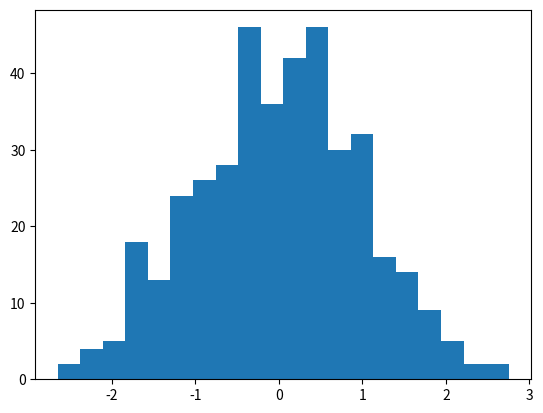
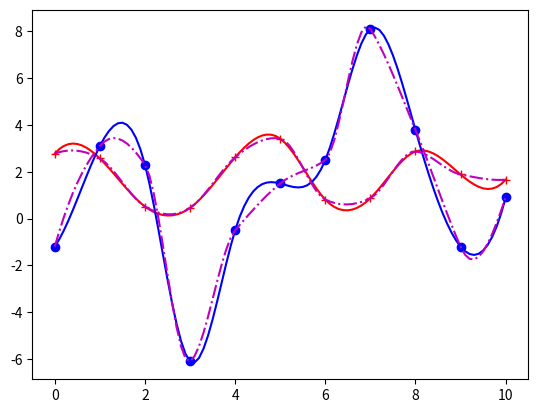
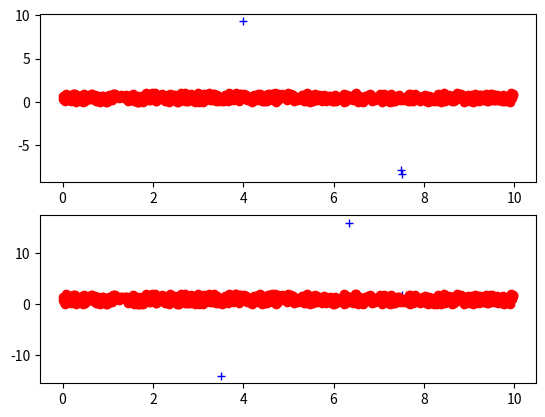

Python code for these plots, in order:
#
# EyeMatchUtils.py -- Additional utililty functions used in Drone-Eye-Gaze
#                   matching routines.
# Description -- Includes functions to interpolate multi-variable arrays
#               vs. time.
#
# by Christopher Abel
# Revision History
# ----------------
# 04/09/2024 -- Original
# 04/14/2024 -- Addded rem_duplicates() function.
# 04/15/2024 -- Added rem_outliers() function and entropy_calc() function.
# 04/22/2024 -- Added pos_shift_comp() and partition_calc() functions.
# 07/29/2024 -- Added calc_vel() function.
#
# -------------------------------------------------
import math

import numpy as np
import scipy.stats
from scipy.interpolate import CubicSpline, Akima1DInterpolator
import matplotlib.pyplot as plt


def interp_1d_array(xnew, x, y_arr, interp='Linear'):
    """
    Interpolates an n-dimensional dependent variable with a single independent variable.
    For example, if x is a 1-d array of values of an independent variable, then the array
    of dependent variables will look like [y1, y2, y3, ..., yn], with each column (yi)
    representing a unique function of x.

    The function returns an array of n columns, with each column containing the values of
    the corresponding dependent variable interpolated at the new array of independent values (xnew).

    Args:
        xnew (float): New column array (shape = (mnew, 1)) of mnew independent variable values.
        x (float): 1D array of m independent variable values.
        y_arr (2D array of float): m x n array of dependent values.  Each row contains the values
                of the n dependent functions evaluated at the corresponding row of x.
        interp (string): 'Linear' -- performs linear interpolation of y1 - yn vs. x.
                        'Cubic' -- performs a cubic spline interpolation of y1 - yn vs. x.
                        'Akima' -- performs an Akima1D cubic interpolation of y1 - yn vs. x.

    Returns: y_interp (2D array of float): mnew x n array of dependent values. Each row contains the
                values of the n dependent functions evaluated at the corresponding row of xnew.

    """
    # Check whether the y array is 1D or 2D
    if y_arr.ndim == 2:
        num_ydim = y_arr.shape[1]  # number of columns of y array; corresponds to the number of dependent functions.
        #
        # For each column in the y array, create a new column, ynew, with the same functional
        # dependence on x, but interpolated to the values contained in xnew.
        #
        for icol in range(0, num_ydim):
            y = y_arr[:, icol]  # Dependent values of current column, input to program
            if interp == 'Linear':
                ynew = np.interp(xnew, x, y)
            elif interp == 'Cubic':
                spline = CubicSpline(x, y)
                ynew = spline(xnew)
            else:
                spline = Akima1DInterpolator(x, y)
                ynew = spline(xnew)
            #
            # For the first column of y, copy to the first column of a new array, y_interp.
            # Concatenate subsequent columns to y_interp.
            #
            if icol == 0:
                y_interp = ynew.reshape(len(ynew), 1)
            else:
                y_interp = np.concatenate((y_interp, ynew.reshape(len(ynew), 1)), 1)
    else:
        #
        # For a 1D y array, interpolate over xnew, forming a new 1D array, y_interp
        #
        if interp == 'Linear':
            y_interp = np.interp(xnew, x, y_arr)
        elif interp == 'Cubic':
            spline = CubicSpline(x, y_arr)
            y_interp = spline(xnew)
        else:
            spline = Akima1DInterpolator(x, y_arr)
            y_interp = spline(xnew)
    # Return interpolated array
    return y_interp


def rem_duplicates(t, data, tolerance):
    """
    Remove consecutive duplicate samples from dataset.  This seems to happen in the datasets from
    the Codrone-Edu drone.

    Args:
        t: 1D numpy array of time values
        data: Numpy array (1D or 2D) of time-series data; each column of array is a separate
                time-dependent variable.
        tolerance: If abs(t[n] - t[n-1]) < tolerance, then t[n] is considered equal to t[n-1].

    Returns: List consisting of [t, data] with duplicate samples removed.
    """
    #
    # Loop through array of time elements. If a time value is equal to (within
    # an error threshold) that of the previous element, remove that row from
    # the time array and from the data array.
    #
    t_rem = t.copy()
    data_rem = data.copy()
    i = 1
    while i < len(t_rem):
        # Compare current time point to previous time point. If they are identical, delete current
        # time point, but do not advance row index.
        if abs(t_rem[i] - t_rem[i - 1]) < tolerance:
            t_rem = np.delete(t_rem, i)
            # If data is a 2D array, delete row i. If it is a 1D array, delete element i
            if data_rem.ndim == 2:
                data_rem = np.delete(data_rem, i, 0)
            else:
                data_rem = np.delete(data, i)
        # If current time point is different from previous time point, increment row index.
        else:
            i += 1
    return [t_rem, data_rem]


def rem_outliers(t, data, out_level, num_avg=20):
    """
    Identify and remove outliers in time-series dataset. Calculate moving average of previous num_avg points in
    data.  For the i'th data point, if abs(data[i] - mov_avg[i]) > out_level, then record time[i] to list
    of deleted values, and remove point from time array and data array.

    Args:
        t: 1D numpy array of time values
        data: Numpy array (1D or 2D) of time-series data; each column of array is a separate
                time-dependent variable.
        out_level: Outlier tolerance.  If abs(data[i] - mov_avg[i]) > out_level, then point i is an outlier.
        num_avg: Number of previous points to average when calculating moving average.

    Returns: List consisting of [t, data, t_outliers] with t and data having outliers removed.  Note that t_outliers
            is itself a list of the time points (i.e. values of original t array) that were removed.
    """
    # If data is a 2D array, then mov_avg is a list containing # elements = # columns in data.
    # Each element holds the moving average of the data in the corresponding column.
    # If data is a 1D array, then mov_avg is a floating-point number.

    # Create copies of the original time and data arrays.
    t_outliers = []
    t_rem = t.copy()
    # If the data array is a 1D array, convert it into a 2D array with multiple rows and 1 column.
    if data.ndim == 1:
        data_rem = np.resize(data, (len(data), 1))
    else:
        data_rem = data.copy()
    ncols = data_rem.shape[1]
    # For each time point, compare the value in each column of data[] with the average of the previous
    # num_avg points.
    i = 0
    while i < len(t_rem):
        outlier = False
        # Examine each column of data_rem, row i, to see if it is an outlier.  If any row is an outlier,
        # set outlier = True. Ignore the first num_avg points.
        if i >= num_avg:
            for j in range(0, ncols):
                if abs(data_rem[i, j] - np.mean(data_rem[i - num_avg:i, j])) > out_level:
                    outlier = True
        # If point is not an outlier, increment index i to look at the next point.
        # If it is an outlier, remove the current time and data point.
        if not outlier:
            i += 1
        else:
            t_outliers.append(t_rem[i])  # Append time point to list of outlier times.
            t_rem = np.delete(t_rem, i)
            data_rem = np.delete(data_rem, i, 0)
    # Return list of [t_rem, data_rem] with outliers removed.
    return [t_rem, data_rem, t_outliers]


def pos_shift_comp(y, dy_thresh):
    """
    Compensate for presumed non-physical shifts in a dependent variable in a time series.  For example, if a vector
    containing the position of an object vs. time exhibits an apparent non-physical shift in one time instant (i.e.
    a large change in position in one time step), measure the dy associated with that step, and subtract it from
    subsequent points.  If additional shifts appear later in the sequence, then these additional shifts should
    be accumulated and subtracted from subsequent points in the vector.

    Args:
        y: 1D numpy array (or 2D array with 1 column) containing the dependent variable of a time-series.
        dy_thresh: Threshold for shifts in y that are compensated; if abs(y[i] - y[i-1]) > dy_thresh, then
                (y[i] - y[i-1]) is added to the quantity total_accum_shift, which is then subtracted from subsequent
                values of y.

    Returns:
        y_adj: array of same dimension as y with accumulated excess dy shift removed from y.
    """
    # Begin by copying y to y_adj. Shift values will be subtracted from y_adj.
    y_adj = y.copy()
    #
    # Step through y array.  If the absolute value of the delta between two consecutive points exceeds
    # dy_thresh, then add this delta into the accumulated adjustment that is subtracted from each
    # subsequent point of y.
    #
    total_accum_shift = 0
    # Handle the case that y is a 1D array
    if y.ndim == 1:
        for i in range(1, len(y)):
            if abs(y[i] - y[i-1]) >= dy_thresh:
                total_accum_shift += y[i] - y[i-1]
            # For each value of y_adj, subtract the total accumulated shift
            y_adj[i] = y_adj[i] - total_accum_shift
    # Handle the case that y is a 2D array
    else:
        for i in range(1, len(y)):
            if abs(y[i, 0] - y[i-1, 0]) >= dy_thresh:
                total_accum_shift += y[i, 0] - y[i-1, 0]
            y_adj[i, 0] = y_adj[i, 0] - total_accum_shift
    # Return the y array with shifts removed
    return y_adj


def partition_calc(x, nbits):
    """
    Given a random data set, x, this function calculates the set of thresholds which partition x
    into approximately equal subsets, each of equal probability of occurrence.  For nbits bits,
    the function calculates 2^nbits - 1 thresholds.

    Args:
        x: numpy array of random samples.
        nbits: Number of bits of quantization; that is, x will be divided into 2^nbits levels.

    Returns: list of 2^nbits - 1 thresholds, thresholds[].
    """
    # Calculate empirical CDF of set of random samples
    x_cdf = scipy.stats.ecdf(np.resize(x, len(x)))
    thresholds = []
    nsamp = len(x)
    # Find each of the 2^nbits - 1 thresholds from the quantiles array of x_cdf
    for i_thresh in range(1, 2**nbits):
        index = round(nsamp * i_thresh / 2**nbits) - 1
        thresholds.append(x_cdf.cdf.quantiles[index])
    # Return list of thresholds
    return thresholds


def key_bit_comp(key1, key2):
    bit_count = min(len(key1), len(key2))
    bit_diff_count = 0
    ones_count_k1 = 0
    ones_count_k2 = 0
    for bit in range(0, bit_count):
        if (key1[bit] != key2[bit]):
            bit_diff_count += 1
        if key1[bit] == '1':
            ones_count_k1 += 1
        if key2[bit] == '1':
            ones_count_k2 += 1
    return [bit_count, bit_diff_count, ones_count_k1, ones_count_k2]


def entropy_calc(ones_count, bits_count):
    """
    Approximates information entropy in a bit string using Shannon's formula.

    Args:
        ones_count: Number of 1's in bit string
        bits_count: Total number of bits in bit string

    Returns: Entropy, in bits
    """
    prob1 = ones_count / bits_count
    prob0 = 1.0 - prob1
    return -(prob1 * math.log2(prob1) + prob0 * math.log2(prob0)) * bits_count


def calc_vel(time_arr, pos_arr, avg_samples=1):
    """
    calc_vel(): Calculate the velocity time series corresponding to a position time series.

    :param time_arr: A 1D numpy array of time values.
    :param pos_arr:  A 1D numpy array of position values.
    :param avg_samples: Number of samples in weighted average used to calculate velocity.
    :return: 2D numpy array with columns (time, dX/dt).
    """
    deriv = []
    for i in range(avg_samples, len(time_arr)):
        delta_x = pos_arr[i] - pos_arr[i - avg_samples]
        delta_t = time_arr[i] - time_arr[i - avg_samples]
        if delta_t > 0:
            deriv.append([time_arr[i], delta_x / delta_t])
    return np.array(deriv)


def normalize_path(pos_arr, pos_center, pkpk_range):
    #
    # Subtract center value of position array and multiply by scale factor
    #
    return 2.0 / pkpk_range * (pos_arr - pos_center)


def calc_norm_factor(time_arr, pos_arr, t_start, t_end, alpha=0.02):
    #
    # Calculate normalization factor, which can be used to scale a time series.
    #
    #
    # Find indices in time_arr corresponding to t_start and t_end
    #
    i_start = np.argwhere(time_arr >= t_start)[0][0]
    i_end = np.argwhere(time_arr <= t_end)[-1][0]
    #
    # Find alpha (lower) and 1 - alpha (upper) limits of pos_ar[i_start : i_end + 1].
    #
    # Note that if alpha is close to 0, then simply return the maximum and minimum values
    # of the array.
    #
    if alpha > 1.0e-6:
        pos_sorted = sorted(pos_arr[i_start: i_end + 1])
        pos_lower = pos_sorted[int(alpha * len(pos_sorted))]
        pos_upper = pos_sorted[len(pos_sorted) - int(alpha * len(pos_sorted))]
    else:
        pos_lower = np.min(pos_arr[i_start : i_end + 1])
        pos_upper = np.max(pos_arr[i_start : i_end + 1])
    #
    # Return scale factor
    return pos_upper - pos_lower


def calc_seg_disp(time_arr, pos_arr, t_start, t_end, delta_t, disp_abs_val=True):
    #
    # Find starting and ending indices corresponding to time_arr = t_start
    # and time_arr = t_end
    #
    index_st = np.argwhere(time_arr >= t_start)[0][0]
    index_end = np.argwhere(time_arr <= t_end)[-1][0]
    # Calculate number of segments
    num_segs = math.floor((t_end - t_start) / delta_t)
    #
    # Split pos_arr time series into num_segs segments
    #
    segments = []
    seg_indices = []
    t_seg_start = t_start
    for i in range(0, num_segs):
        t_seg_end = t_seg_start + delta_t
        seg_index_st = np.argwhere(time_arr >= t_seg_start)[0][0]
        seg_index_end = np.argwhere(time_arr <= t_seg_end)[-1][0]
        seg_indices.append([seg_index_st, seg_index_end])
        if disp_abs_val:
            segments.append(math.fabs(pos_arr[seg_index_end] - pos_arr[seg_index_st]))
        else:
            segments.append(pos_arr[seg_index_end] - pos_arr[seg_index_st])
        t_seg_start = t_seg_end
    # Return lists of segment indicies and segment displacements
    return [segments, seg_indices]


def main():
    # 1D array of independent variable
    t = np.array([0, 1, 2, 3, 4, 5, 6, 7, 8, 9, 10], dtype=np.float32)
    #
    # Form 3 1D arrays of dependent variables; combine to form a 3-column array
    # of dependent variables, r.
    #
    x = 4.0 * np.random.default_rng(23).random((11,))
    y = np.array([-1.2, 3.1, 2.3, -6.1, -0.5, 1.5, 2.5, 8.1, 3.78, -1.2, 0.9])
    z = np.array([0.3 * (xval - 3.0) ** 2 - 0.03 * xval ** 3 for xval in x])
    r = np.hstack((x.reshape(11, 1), y.reshape(11, 1), z.reshape(11, 1)))

    # Form a new independent variable array, with a much smaller step size
    tstep = 0.1
    npts = int((t[-1] - t[0]) / tstep) + 1
    # tf = np.linspace(t[0], t[-1], npts).reshape(npts, 1)
    tf = np.linspace(t[0], t[-1], npts)

    # Test partition_calc() on a random array
    xrand_arr = np.random.standard_normal(400)
    #print('xrand_arr = ', xrand_arr)
    print('xrand_arr thresholds = ', partition_calc(xrand_arr, 1))
    fig0, ax0 = plt.subplots()
    ax0.hist(xrand_arr, 20)

    # linear interpolation
    ylin = np.interp(tf, t, y)
    rlin = interp_1d_array(tf, t, r, interp='Linear')
    xlin = rlin[:, 0]
    # cubic spline
    spline = CubicSpline(t, y)
    ycub = spline(tf)
    rcub = interp_1d_array(tf, t, r, interp='Cubic')
    xcub = rcub[:, 0]
    # Akima spline
    spline = Akima1DInterpolator(t, y)
    yakim = spline(tf)
    rakim = interp_1d_array(tf, t, r, interp='Akima')
    xakim = rakim[:, 0]

    # Plot y vs. x and interpolated curves
    fig1, ax1 = plt.subplots()
    ax1.plot(t, y, 'bo')
    ax1.plot(t, x, 'r+')
    # ax1.plot(xf, ylin, 'r--')
    # ax1.plot(tf, xlin, 'r-')
    ax1.plot(tf, xcub, 'r-')
    ax1.plot(tf, ycub, 'b-')
    ax1.plot(tf, xakim, 'm-.')
    ax1.plot(tf, yakim, 'm-.')
    plt.show()

    # Test rem_duplicates() function.  4th sample is a duplicate of 3rd sample, and 6th is a duplicate of the 5th.
    t1 = np.array([0.0, 0.02, 0.04, 0.05, 0.05, 0.07, 0.07])
    x1 = np.random.default_rng(18).random((7, 2))
    x1[4, :] = x1[3, :]
    x1[6, :] = x1[5, :]
    print('\nBefore rem_duplicates()....')
    print('\tt1  \tx1')
    print('\t--  \t--')
    for i in range(0, len(t1)):
        print('\t{0:.2f}\t{1:.2f}, {2:.2f}'.format(t1[i], x1[i, 0], x1[i, 1]))
    t1, x1 = rem_duplicates(t1, x1, 1e-5)
    print('\nAfter rem_duplicates()....')
    print('\tt1  \tx1')
    print('\t--  \t--')
    for i in range(0, len(t1)):
        print('\t{0:.2f}\t{1:.2f}, {2:.2f}'.format(t1[i], x1[i, 0], x1[i, 1]))

    # Test rem_outliers() function.
    t2 = np.arange(0.0, 10.0, 0.02)
    x2 = np.random.default_rng(18).random((len(t2), 1))
    y2 = 2.0 * x2
    x2[200] = 9.3
    x2[375] = -7.8
    x2[376] = -8.3
    y2[175] = -14.0
    y2[317] = 16.0
    r2 = np.concatenate((x2, y2), 1)
    t3, r3, t_outliers = rem_outliers(t2, r2, 2.0, 20)
    fig2, (ax2a, ax2b) = plt.subplots(2, 1)
    ax2a.plot(t2, x2, 'b+', t3, r3[:, 0], 'ro-')
    ax2b.plot(t2, y2, 'b+', t3, r3[:, 1], 'ro-')
    plt.show()


# Main code
if __name__ == '__main__':
    main()
